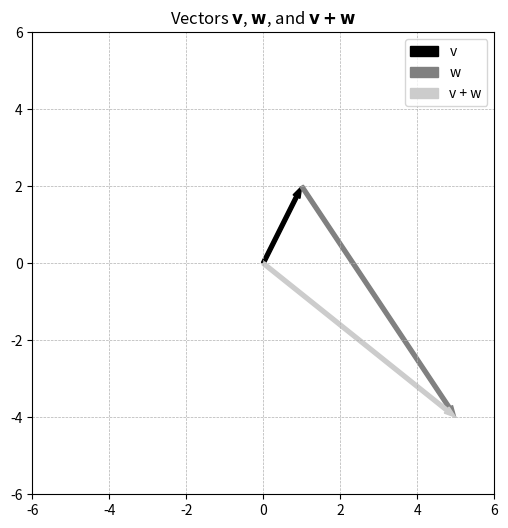

Here is the Python script that generated this plot:
import matplotlib.pyplot as plt
import numpy as np

v = np.array([1, 2])
w = np.array([4, -6])
vw = v + w

fig, axe = plt.subplots(figsize=(6, 6))


ax1 = plt.arrow(0, 0, v[0], v[1], head_width=0.2, width=.1, color='k', length_includes_head=True)
ax2 = plt.arrow(v[0], v[1], w[0], w[1], head_width=0.2, width=.1, color=[.5, .5, .5], length_includes_head=True)
ax3 = plt.arrow(0, 0, vw[0], vw[1], head_width=0.2, width=.1, color=[.8, .8, .8], length_includes_head=True)

plt.grid(linestyle='--',linewidth=.5)
plt.axis('square')
plt.axis([-6,6,-6,6])
plt.legend([ax1, ax2, ax3], ['v', 'w', 'v + w'])
plt.title('Vectors $\mathbf{v}$, $\mathbf{w}$, and $\mathbf{v+w}$')

plt.show()
